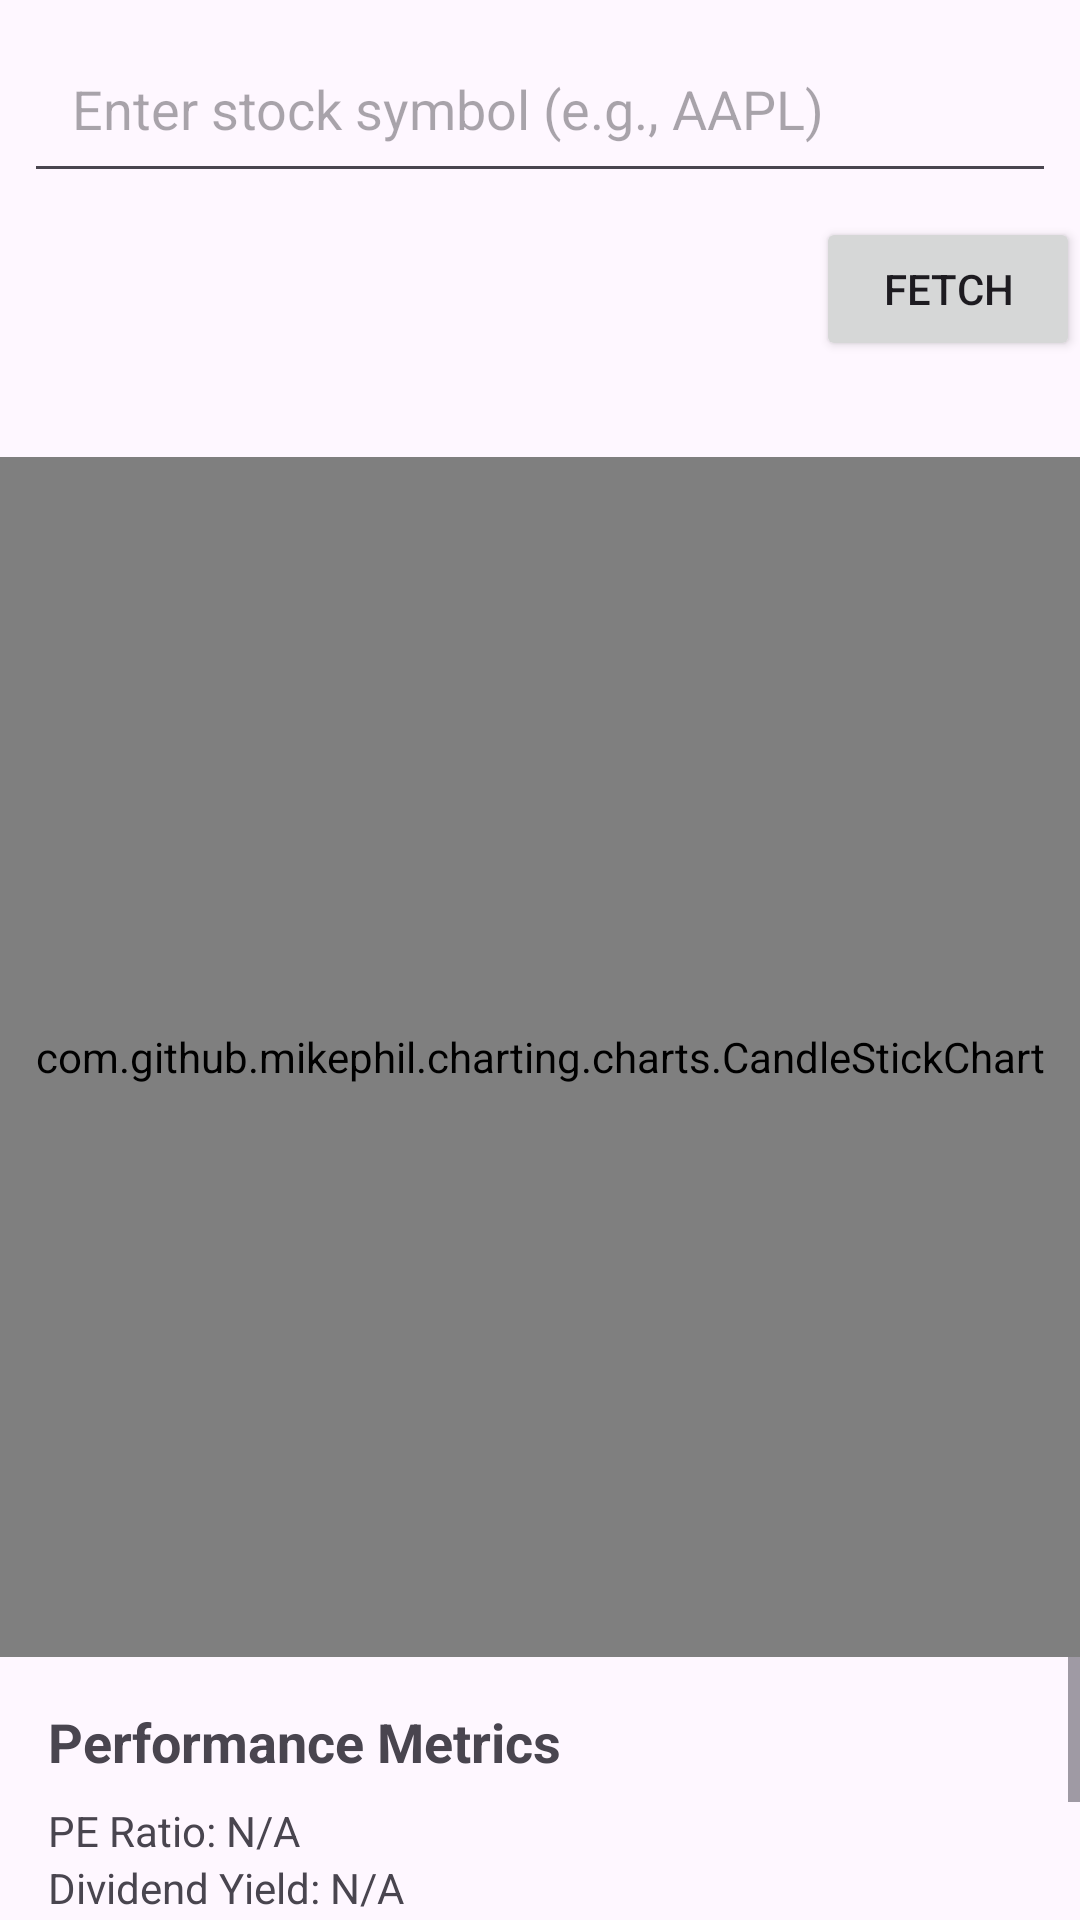

This screen was rendered from an Android layout file. Write that file and the resources it references.
<!-- AndroidManifest.xml: application theme Theme.Stocksapp -->
<!-- res/layout/activity_home.xml -->
<RelativeLayout xmlns:android="http://schemas.android.com/apk/res/android"
    xmlns:tools="http://schemas.android.com/tools"
    android:id="@+id/main"
    android:layout_width="match_parent"
    android:layout_height="match_parent">

    <EditText
        android:id="@+id/searchEditText"
        android:layout_width="match_parent"
        android:layout_height="wrap_content"
        android:hint="Enter stock symbol (e.g., AAPL)"
        android:padding="16dp"
        android:layout_margin="8dp"/>

    <Button
        android:id="@+id/fetchButton"
        android:layout_width="wrap_content"
        android:layout_height="wrap_content"
        android:layout_below="@id/searchEditText"
        android:layout_alignParentEnd="true"
        android:text="Fetch" />



    <androidx.recyclerview.widget.RecyclerView
        android:id="@+id/recyclerView"
        android:layout_width="match_parent"
        android:layout_height="wrap_content"
        android:layout_below="@id/fetchButton"
        android:layout_marginTop="16dp"/>

    <com.github.mikephil.charting.charts.CandleStickChart
        android:id="@+id/stockChart"
        android:layout_width="match_parent"
        android:layout_height="400dp"
        android:layout_below="@id/recyclerView"
        android:layout_marginTop="16dp"/>

    <ScrollView
        android:layout_width="match_parent"
        android:layout_height="match_parent"
        android:layout_below="@id/stockChart">

        <LinearLayout
            android:layout_width="match_parent"
            android:layout_height="wrap_content"
            android:orientation="vertical"
            android:padding="16dp">

            
            <TextView
                android:id="@+id/metricsTitle"
                android:layout_width="wrap_content"
                android:layout_height="wrap_content"
                android:text="Performance Metrics"
                android:textStyle="bold"
                android:textSize="18sp"
                android:layout_marginBottom="8dp" />

            <TextView
                android:id="@+id/peRatioTextView"
                android:layout_width="wrap_content"
                android:layout_height="wrap_content"
                android:text="PE Ratio: N/A" />

            <TextView
                android:id="@+id/dividendYieldTextView"
                android:layout_width="wrap_content"
                android:layout_height="wrap_content"
                android:text="Dividend Yield: N/A" />

            <TextView
                android:id="@+id/epsTextView"
                android:layout_width="wrap_content"
                android:layout_height="wrap_content"
                android:text="EPS: N/A" />

            <TextView
                android:id="@+id/volumeTextView"
                android:layout_width="wrap_content"
                android:layout_height="wrap_content"
                android:text="Volume: N/A" />

            <TextView
                android:id="@+id/changePercentTextView"
                android:layout_width="wrap_content"
                android:layout_height="wrap_content"
                android:text="Change Percentage: N/A" />
        </LinearLayout>
    </ScrollView>

</RelativeLayout>
<!-- resources referenced by this layout -->
<resources>
  <style name="Theme.Stocksapp" parent="Base.Theme.Stocksapp" />
  <style name="Base.Theme.Stocksapp" parent="Theme.Material3.DayNight.NoActionBar">
          
          
      </style>
</resources>
